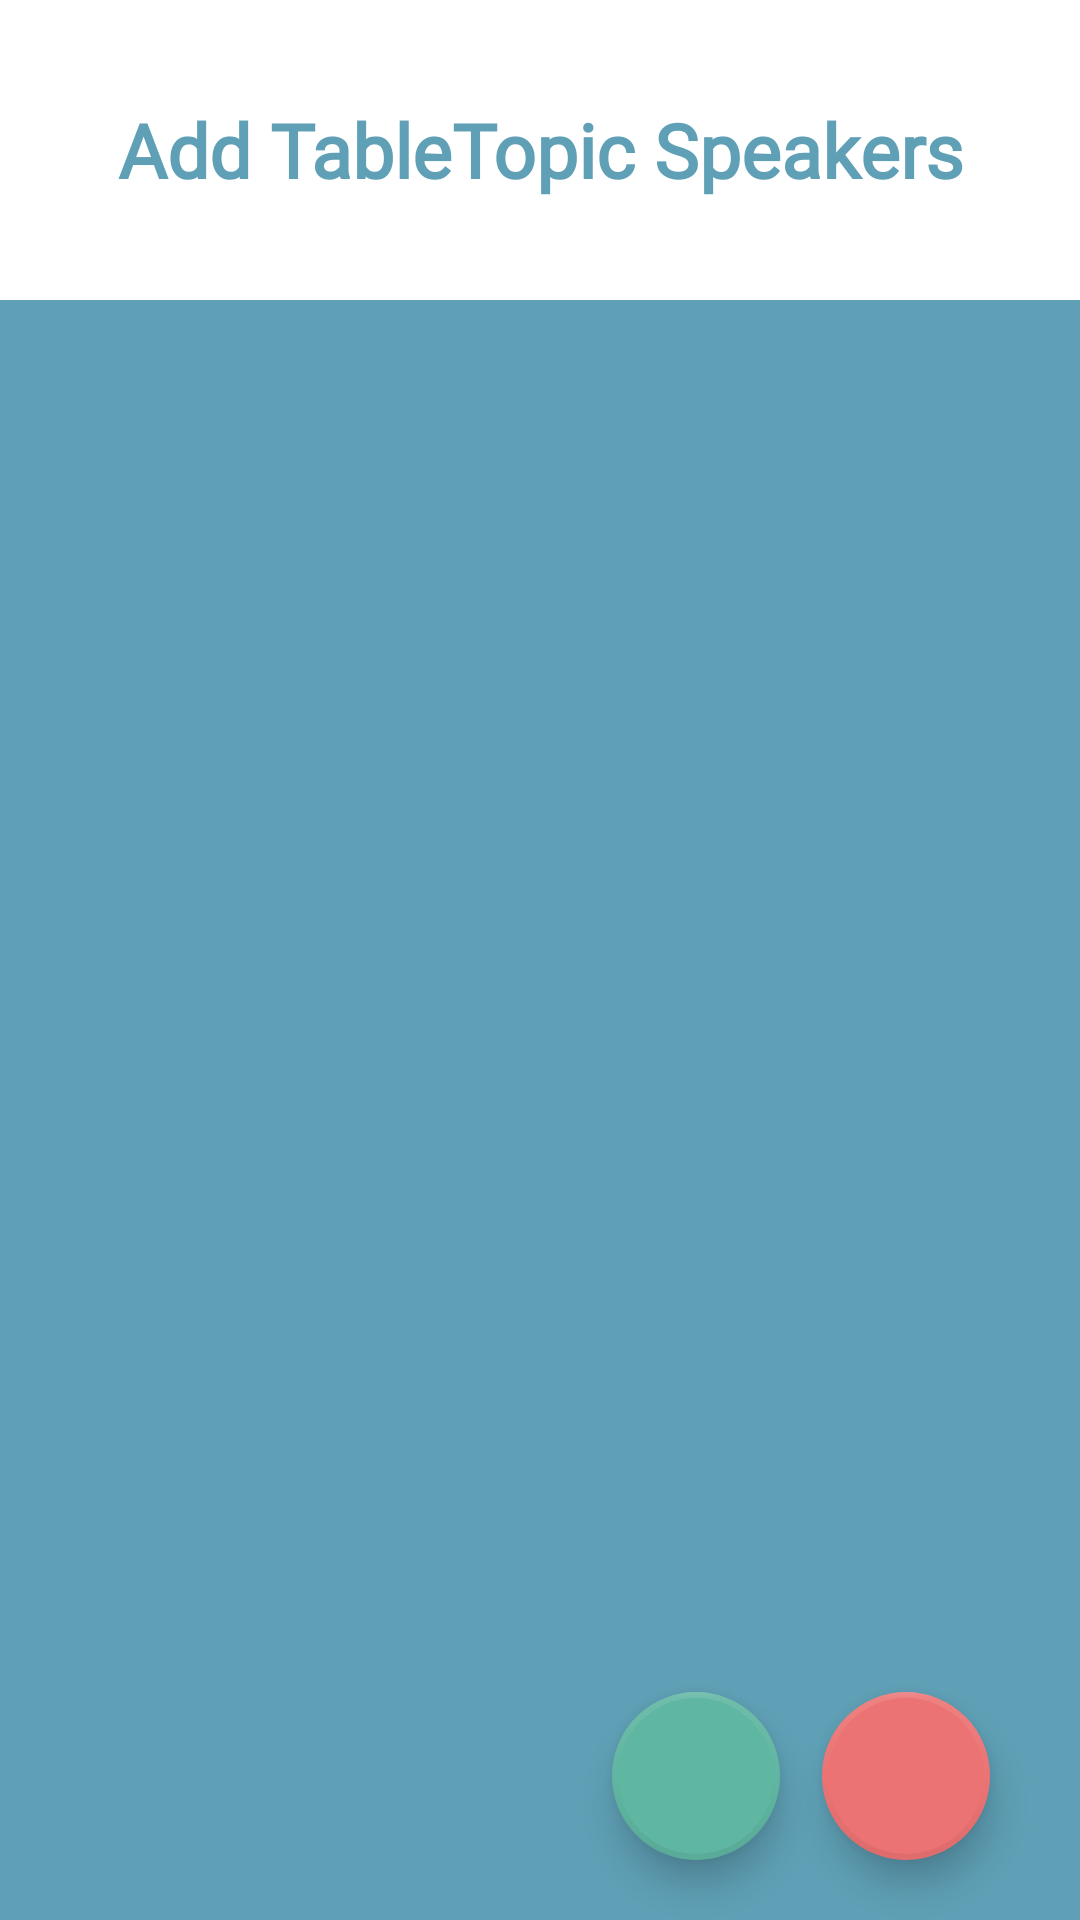

Here is an Android app screen rendered from its layout file. Give the layout XML and the strings, colors and styles it references.
<!-- AndroidManifest.xml: application theme AppTheme -->
<!-- res/layout/activity_table_topic_speaker.xml -->
<?xml version="1.0" encoding="utf-8"?>
<android.support.constraint.ConstraintLayout xmlns:android="http://schemas.android.com/apk/res/android"
    xmlns:app="http://schemas.android.com/apk/res-auto"
    xmlns:tools="http://schemas.android.com/tools"
    android:layout_width="match_parent"
    android:layout_height="match_parent"
    android:orientation="vertical"
    tools:context=".AddRoleplayer"
    android:background="@color/colorBluish"
    android:layout_gravity="end">

    <TextView
        android:id="@+id/roleplayer"
        android:layout_width="0dp"
        android:layout_height="0dp"
        android:layout_centerHorizontal="true"
        android:layout_centerVertical="true"
        android:background="#fff"
        android:gravity="center"
        android:text="Add TableTopic Speakers"
        android:textAppearance="@style/roleplayers"
        android:textSize="25dp"
        app:layout_constraintBottom_toTopOf="@+id/listtts"
        app:layout_constraintEnd_toEndOf="parent"
        app:layout_constraintStart_toStartOf="parent"
        app:layout_constraintTop_toTopOf="parent" />

    <ListView
        android:id="@+id/listtts"
        android:layout_width="match_parent"
        android:layout_height="0dp"
        android:layout_alignTop="@+id/relativeLayout"
        android:layout_marginTop="100dp"
        android:background="@color/colorBluish"
        android:divider="@drawable/line"
        android:dividerHeight="2.5dp"
        app:layout_constraintBottom_toTopOf="@+id/helpertextView"
        app:layout_constraintTop_toTopOf="parent"
        app:layout_constraintVertical_bias="0.0"
        tools:layout_editor_absoluteX="0dp">

    </ListView>

    <TextView
        android:id="@+id/helpertextView"
        android:layout_width="match_parent"
        android:layout_height="1dp"
        app:layout_constraintBottom_toBottomOf="parent"
        tools:layout_editor_absoluteX="16dp"></TextView>

    <android.support.design.widget.FloatingActionButton

        android:id="@+id/myFABTT"
        android:layout_width="wrap_content"
        android:layout_height="wrap_content"
        android:layout_gravity="bottom|end"
        android:layout_marginEnd="30dp"
        android:layout_marginBottom="20dp"
        android:src="@drawable/ic_add_black_24dp"
        app:backgroundTint="@color/colorReddish"
        app:borderWidth="2dp"
        app:elevation="7dp"
        app:layout_constraintBottom_toBottomOf="parent"
        app:layout_constraintEnd_toEndOf="parent"
        app:rippleColor="@color/colorBluish" />

    <android.support.design.widget.FloatingActionButton

        android:id="@+id/myFABTTnext"
        android:layout_width="wrap_content"
        android:layout_height="wrap_content"
        android:layout_gravity="bottom|end"
        android:layout_marginEnd="100dp"
        android:layout_marginBottom="20dp"
        android:src="@drawable/ic_done_black_24dp"
        app:backgroundTint="@color/colorGreenish"
        app:borderWidth="2dp"
        app:elevation="7dp"
        app:layout_constraintBottom_toBottomOf="parent"
        app:layout_constraintEnd_toEndOf="parent"
        app:rippleColor="@color/colorBluish" />

</android.support.constraint.ConstraintLayout>
<!-- resources referenced by this layout -->
<resources>
  <color name="colorBluish">#5FA0B6</color>
  <color name="colorGreenish">#5FB6A1</color>
  <color name="colorReddish">#EC7373</color>
  <!-- drawable line (drawable) -->
  <?xml version="1.0" encoding="utf-8"?>
  <vector
      xmlns:android="http://schemas.android.com/apk/res/android"
      xmlns:aapt="http://schemas.android.com/aapt"
      android:width="286.61dp"
      android:height="1.16dp"
      android:viewportWidth="286.61"
      android:viewportHeight="1.16"
      >
      <group>
          <clip-path
              android:pathData="M0 0H286.614V1.1557H0V0Z"
              />
          <path
              android:pathData="M0 0V1.1557H286.614V0"
              android:fillColor="#FFFFFF"
              />
      </group>
  </vector>
  <style name="roleplayers">
          <item name="android:textSize">30dp</item>
          <item name="android:textColor">#5FA0B6</item>
          <item name="android:textStyle">bold</item>
          <item name="android:fontFamily">@font/open_sans_bold</item>
  
      </style>
  <style name="AppTheme" parent="Theme.AppCompat.Light.NoActionBar">
          
          <item name="colorPrimary">@color/colorBluish</item>
          <item name="colorPrimaryDark">@color/colorGreenish</item>
          <item name="colorAccent">@color/colorReddish</item>
      </style>
</resources>
